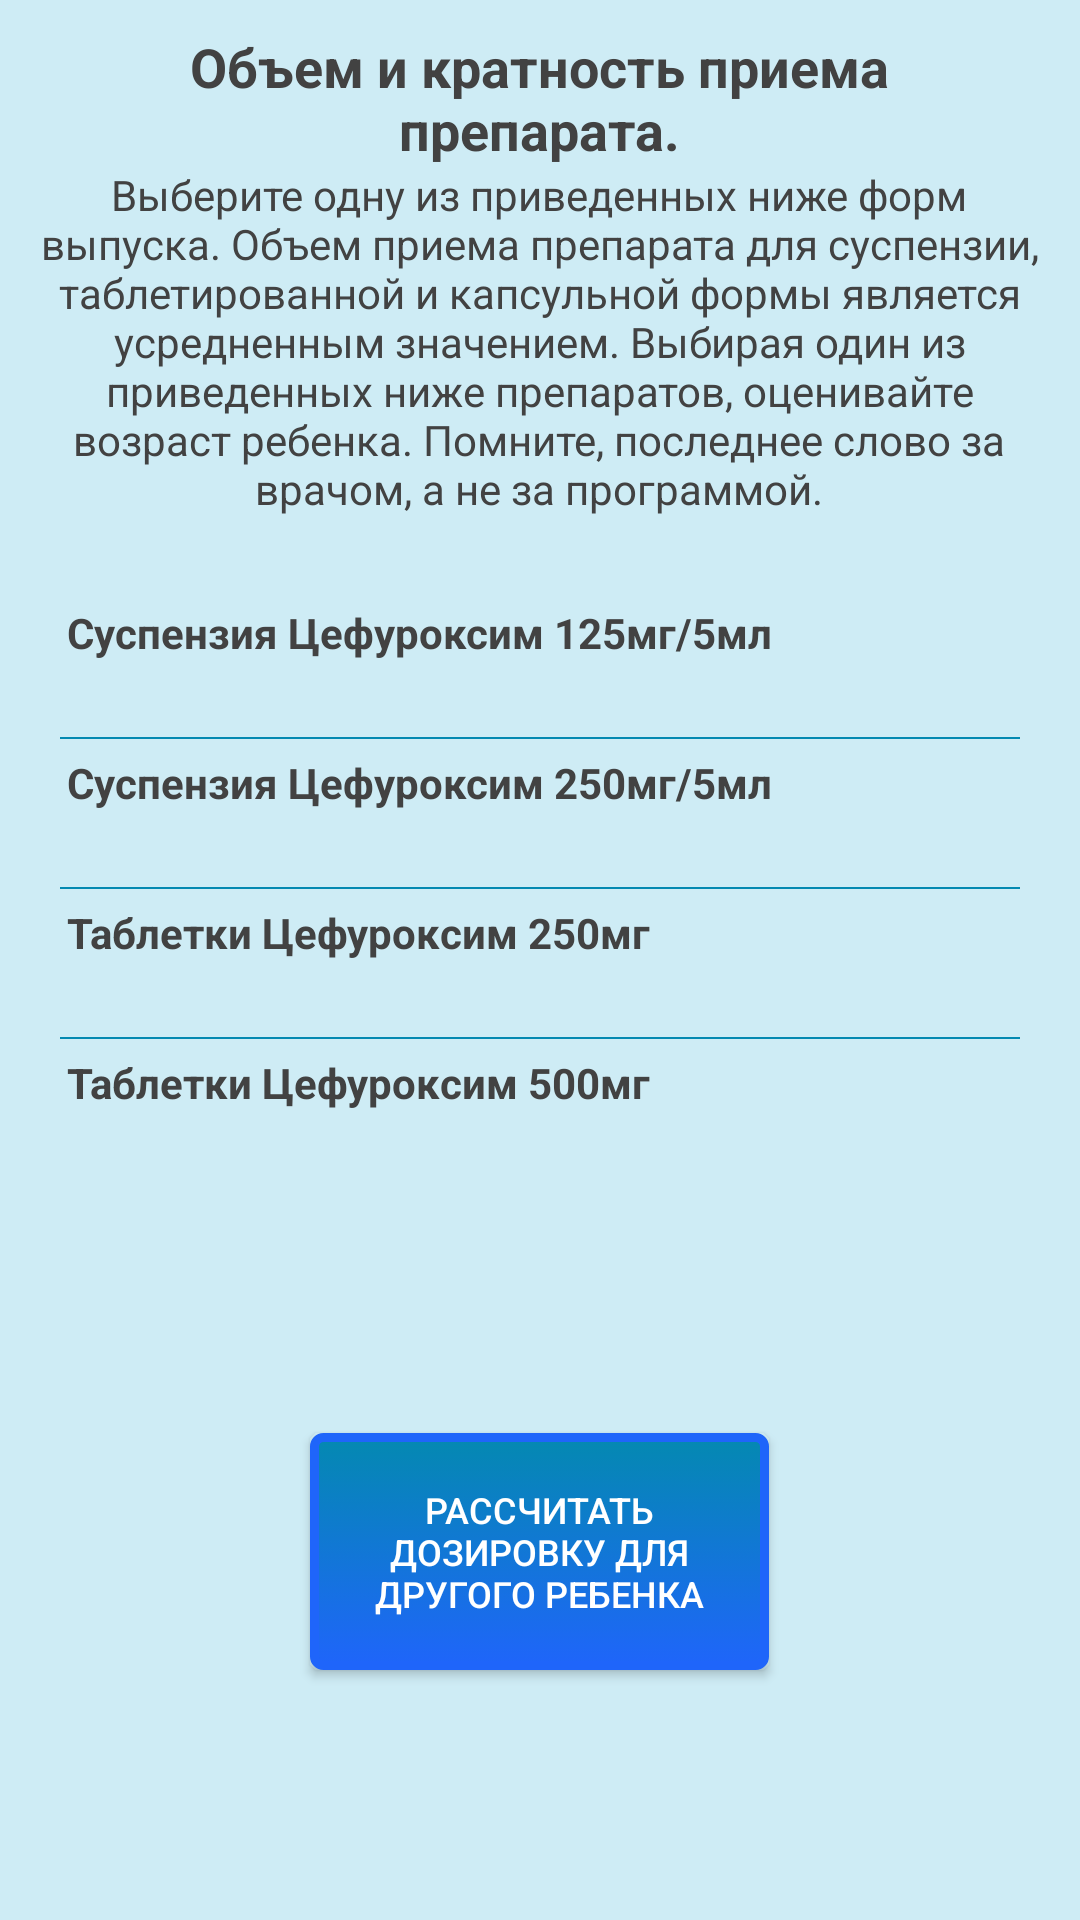

Reconstruct the res/layout file that produces this screen, plus the resources it refers to.
<!-- AndroidManifest.xml: application theme Theme.AppCompat.Light -->
<!-- res/layout/anti_res_cefur.xml -->
<?xml version="1.0" encoding="utf-8"?>
<androidx.constraintlayout.widget.ConstraintLayout xmlns:android="http://schemas.android.com/apk/res/android"
    xmlns:app="http://schemas.android.com/apk/res-auto"
    xmlns:tools="http://schemas.android.com/tools"
    android:id="@+id/cefur_view"
    android:layout_width="match_parent"
    android:layout_height="match_parent"
    android:background="@color/nat1"
    android:clipToPadding="false"
    android:fitsSystemWindows="true">

    <ScrollView
        android:id="@+id/scrollView1"
        android:layout_width="match_parent"
        android:layout_height="wrap_content"
        android:scrollbars="none"
        tools:ignore="MissingConstraints,ScrollViewCount">

        <LinearLayout
            android:layout_width="match_parent"
            android:layout_height="wrap_content"
            android:gravity="center"
            android:orientation="vertical"
            tools:ignore="MissingConstraints">

            <TextView
                android:id="@+id/textView11"
                android:layout_width="wrap_content"
                android:layout_height="10dp"
                tools:ignore="MissingConstraints"
                tools:layout_editor_absoluteX="169dp"
                tools:layout_editor_absoluteY="584dp" />

            <TextView
                android:id="@+id/text_c_main"
                style="@style/MyTextStyle_weight"
                android:layout_width="327dp"
                android:layout_height="wrap_content"
                android:gravity="center"
                android:text="@string/text_amoxi_main"
                android:textStyle="bold"
                app:layout_constraintBottom_toBottomOf="parent"
                app:layout_constraintEnd_toEndOf="parent"
                app:layout_constraintStart_toStartOf="parent"
                app:layout_constraintTop_toTopOf="parent"
                app:layout_constraintVertical_bias="0.022"
                tools:ignore="MissingConstraints" />

            <TextView
                android:id="@+id/text_c_prep"
                style="@style/MyTextStyle_1"
                android:layout_width="345dp"
                android:layout_height="wrap_content"
                android:gravity="center"
                android:text="@string/text_amoxi_prep"
                app:layout_constraintBottom_toBottomOf="parent"
                app:layout_constraintEnd_toEndOf="parent"
                app:layout_constraintHorizontal_bias="0.489"
                app:layout_constraintStart_toStartOf="parent"
                app:layout_constraintTop_toTopOf="parent"
                app:layout_constraintVertical_bias="0.091"
                tools:ignore="MissingConstraints" />

            <TextView
                android:id="@+id/textView105"
                android:layout_width="wrap_content"
                android:layout_height="29dp"
                tools:ignore="MissingConstraints"
                tools:layout_editor_absoluteX="169dp"
                tools:layout_editor_absoluteY="584dp" />

            <TextView
                android:id="@+id/textc1"
                style="@style/MyTextStyle_1"
                android:layout_width="315dp"
                android:layout_height="wrap_content"
                android:text="@string/text_cefur_125_5"
                android:textStyle="bold"
                app:layout_constraintBottom_toBottomOf="parent"
                app:layout_constraintEnd_toEndOf="parent"
                app:layout_constraintHorizontal_bias="0.112"
                app:layout_constraintStart_toStartOf="parent"
                app:layout_constraintTop_toTopOf="parent"
                app:layout_constraintVertical_bias="0.268" />

            <TextView
                android:id="@+id/text_cefur_125_5"
                style="@style/MyTextStyle_res"
                android:layout_width="310dp"
                android:layout_height="wrap_content"
                android:text=""
                android:textStyle="italic"
                app:layout_constraintBottom_toBottomOf="parent"
                app:layout_constraintEnd_toEndOf="parent"
                app:layout_constraintHorizontal_bias="0.395"
                app:layout_constraintStart_toStartOf="parent"
                app:layout_constraintTop_toTopOf="parent"
                app:layout_constraintVertical_bias="0.316" />

            <View
                android:layout_width="320dp"
                android:background="@color/nat3"
                android:layout_height="0.5dp"
                android:layout_margin="5dp"/>

            <TextView
                android:id="@+id/textc2"
                style="@style/MyTextStyle_1"
                android:layout_width="315dp"
                android:layout_height="wrap_content"
                android:text="@string/text_cefur_250_5"
                android:textStyle="bold"
                app:layout_constraintBottom_toBottomOf="parent"
                app:layout_constraintEnd_toEndOf="parent"
                app:layout_constraintHorizontal_bias="0.112"
                app:layout_constraintStart_toStartOf="parent"
                app:layout_constraintTop_toTopOf="parent"
                app:layout_constraintVertical_bias="0.37" />

            <TextView
                android:id="@+id/text_cefur_250_5"
                style="@style/MyTextStyle_res"
                android:layout_width="310dp"
                android:layout_height="wrap_content"
                android:text=""
                android:textStyle="italic"
                app:layout_constraintBottom_toBottomOf="parent"
                app:layout_constraintEnd_toEndOf="parent"
                app:layout_constraintHorizontal_bias="0.457"
                app:layout_constraintStart_toStartOf="parent"
                app:layout_constraintTop_toTopOf="parent"
                app:layout_constraintVertical_bias="0.439" />

            <View
                android:layout_width="320dp"
                android:background="@color/nat3"
                android:layout_height="0.5dp"
                android:layout_margin="5dp"/>

            <TextView
                android:id="@+id/textc3"
                style="@style/MyTextStyle_1"
                android:layout_width="315dp"
                android:layout_height="wrap_content"
                android:text="@string/text_cefur_250"
                android:textStyle="bold"
                app:layout_constraintBottom_toBottomOf="parent"
                app:layout_constraintEnd_toEndOf="parent"
                app:layout_constraintHorizontal_bias="0.091"
                app:layout_constraintStart_toStartOf="parent"
                app:layout_constraintTop_toTopOf="parent"
                tools:ignore="MissingConstraints" />

            <TextView
                android:id="@+id/text_cefur_250"
                style="@style/MyTextStyle_res"
                android:layout_width="310dp"
                android:layout_height="wrap_content"
                android:text=""
                android:textStyle="italic"
                app:layout_constraintBottom_toBottomOf="parent"
                app:layout_constraintEnd_toEndOf="parent"
                app:layout_constraintHorizontal_bias="0.473"
                app:layout_constraintStart_toStartOf="parent"
                app:layout_constraintTop_toTopOf="parent"
                app:layout_constraintVertical_bias="0.566" />

            <View
                android:layout_width="320dp"
                android:background="@color/nat3"
                android:layout_height="0.5dp"
                android:layout_margin="5dp"/>

            <TextView
                android:id="@+id/textc4"
                style="@style/MyTextStyle_1"
                android:layout_width="315dp"
                android:layout_height="wrap_content"
                android:text="@string/text_cefur_500"
                android:textStyle="bold"
                app:layout_constraintBottom_toBottomOf="parent"
                app:layout_constraintEnd_toEndOf="parent"
                app:layout_constraintHorizontal_bias="0.091"
                app:layout_constraintStart_toStartOf="parent"
                app:layout_constraintTop_toTopOf="parent"
                app:layout_constraintVertical_bias="0.634" />

            <TextView
                android:id="@+id/text_cefur_500"
                style="@style/MyTextStyle_res"
                android:layout_width="310dp"
                android:layout_height="wrap_content"
                android:text=""
                android:textStyle="italic"
                app:layout_constraintBottom_toBottomOf="parent"
                app:layout_constraintEnd_toEndOf="parent"
                app:layout_constraintHorizontal_bias="0.585"
                app:layout_constraintStart_toStartOf="parent"
                app:layout_constraintTop_toTopOf="parent"
                app:layout_constraintVertical_bias="0.709" />

            <TextView
                android:id="@+id/textView107"
                android:layout_width="wrap_content"
                android:layout_height="29dp"
                tools:ignore="MissingConstraints"
                tools:layout_editor_absoluteX="169dp"
                tools:layout_editor_absoluteY="584dp" />

            <TextView
                android:id="@+id/textView108"
                android:layout_width="wrap_content"
                android:layout_height="29dp"
                tools:ignore="MissingConstraints"
                tools:layout_editor_absoluteX="169dp"
                tools:layout_editor_absoluteY="584dp" />

            <TextView
                android:id="@+id/textView109"
                android:layout_width="wrap_content"
                android:layout_height="29dp"
                tools:ignore="MissingConstraints"
                tools:layout_editor_absoluteX="169dp"
                tools:layout_editor_absoluteY="584dp" />

            <Button
                android:id="@+id/button_else_ch_cefur"
                style="@style/MyTextStyle_button_gem_else"
                android:layout_width="153dp"
                android:layout_height="79dp"
                android:background="@drawable/custom_but_anti"
                android:text="@string/button_amox_any"
                app:layout_constraintBottom_toBottomOf="parent"
                app:layout_constraintEnd_toEndOf="parent"
                app:layout_constraintStart_toStartOf="parent"
                app:layout_constraintTop_toTopOf="parent"
                app:layout_constraintVertical_bias="0.946"
                tools:ignore="MissingConstraints" />

            <TextView
                android:id="@+id/textViewAb106"
                android:layout_width="93dp"
                android:layout_height="47dp"
                tools:ignore="MissingConstraints"
                tools:layout_editor_absoluteX="166dp"
                tools:layout_editor_absoluteY="686dp" />

        </LinearLayout>
    </ScrollView>

</androidx.constraintlayout.widget.ConstraintLayout>
<!-- resources referenced by this layout -->
<resources>
  <color name="nat1">#CEECF5</color>
  <color name="nat3">#0489B1</color>
  <!-- drawable custom_but_anti (drawable) -->
  <?xml version="1.0" encoding="utf-8"?>
  <selector
      xmlns:android="http://schemas.android.com/apk/res/android">
  
      <item android:state_pressed="true" >
          <shape>
              <gradient
                  android:startColor="@color/nat2"
                  android:endColor="@color/nat1"
                  android:angle="270" />
              <stroke
                  android:width="3dp"
                  android:color="@color/nat3" />
              <corners
                  android:radius="3dp" />
              <padding
                  android:left="10dp"
                  android:top="10dp"
                  android:right="10dp"
                  android:bottom="10dp" />
          </shape>
      </item>
  
      <item android:state_focused="true" >
          <shape>
              <gradient
                  android:endColor="@color/nat2"
                  android:startColor="@color/nat1"
                  android:angle="270" />
              <stroke
                  android:width="3dp"
                  android:color="@color/nat3" />
              <corners
                  android:radius="3dp" />
              <padding
                  android:left="10dp"
                  android:top="10dp"
                  android:right="10dp"
                  android:bottom="10dp" />
          </shape>
      </item>
  
      <item>
          <shape>
              <gradient
                  android:endColor="@color/nat5"
                  android:startColor="@color/nat3"
                  android:angle="270" />
              <stroke
                  android:width="3dp"
                  android:color="@color/nat5" />
              <corners
                  android:radius="3dp" />
              <padding
                  android:left="10dp"
                  android:top="10dp"
                  android:right="10dp"
                  android:bottom="10dp" />
          </shape>
      </item>
  </selector>
  <string name="button_amox_any">Расcчитать дозировку для другого ребенка</string>
  <string name="text_amoxi_main">Объем и кратность приема препарата.</string>
  <string name="text_amoxi_prep">Выберите одну из приведенных ниже форм выпуска. Объем приема препарата для суспензии, таблетированной и капсульной формы является усредненным значением. Выбирая один из приведенных ниже препаратов, оценивайте возраст ребенка. Помните, последнее слово за врачом, а не за программой.</string>
  <string name="text_cefur_125_5">Суспензия Цефуроксим 125мг/5мл</string>
  <string name="text_cefur_250">Таблетки Цефуроксим 250мг</string>
  <string name="text_cefur_250_5">Суспензия Цефуроксим 250мг/5мл</string>
  <string name="text_cefur_500">Таблетки Цефуроксим 500мг</string>
  <style name="MyTextStyle_1">
          <item name="android:textSize">14dp</item>
          <item name="android:textColor">#424242</item>
      </style>
  <style name="MyTextStyle_button_gem_else">
          <item name="android:textSize">12dp</item>
          <item name="android:textColor">#FFFFFF</item>
      </style>
  <style name="MyTextStyle_res">
          <item name="android:textSize">15dp</item>
          <item name="android:textColor">#424242</item>
      </style>
  <style name="MyTextStyle_weight">
          <item name="android:textSize">18dp</item>
          <item name="android:textColor">#424242</item>
      </style>
  <color name="nat2">#A9E2F3</color>
  <color name="nat5">#1F65FA</color>
</resources>
